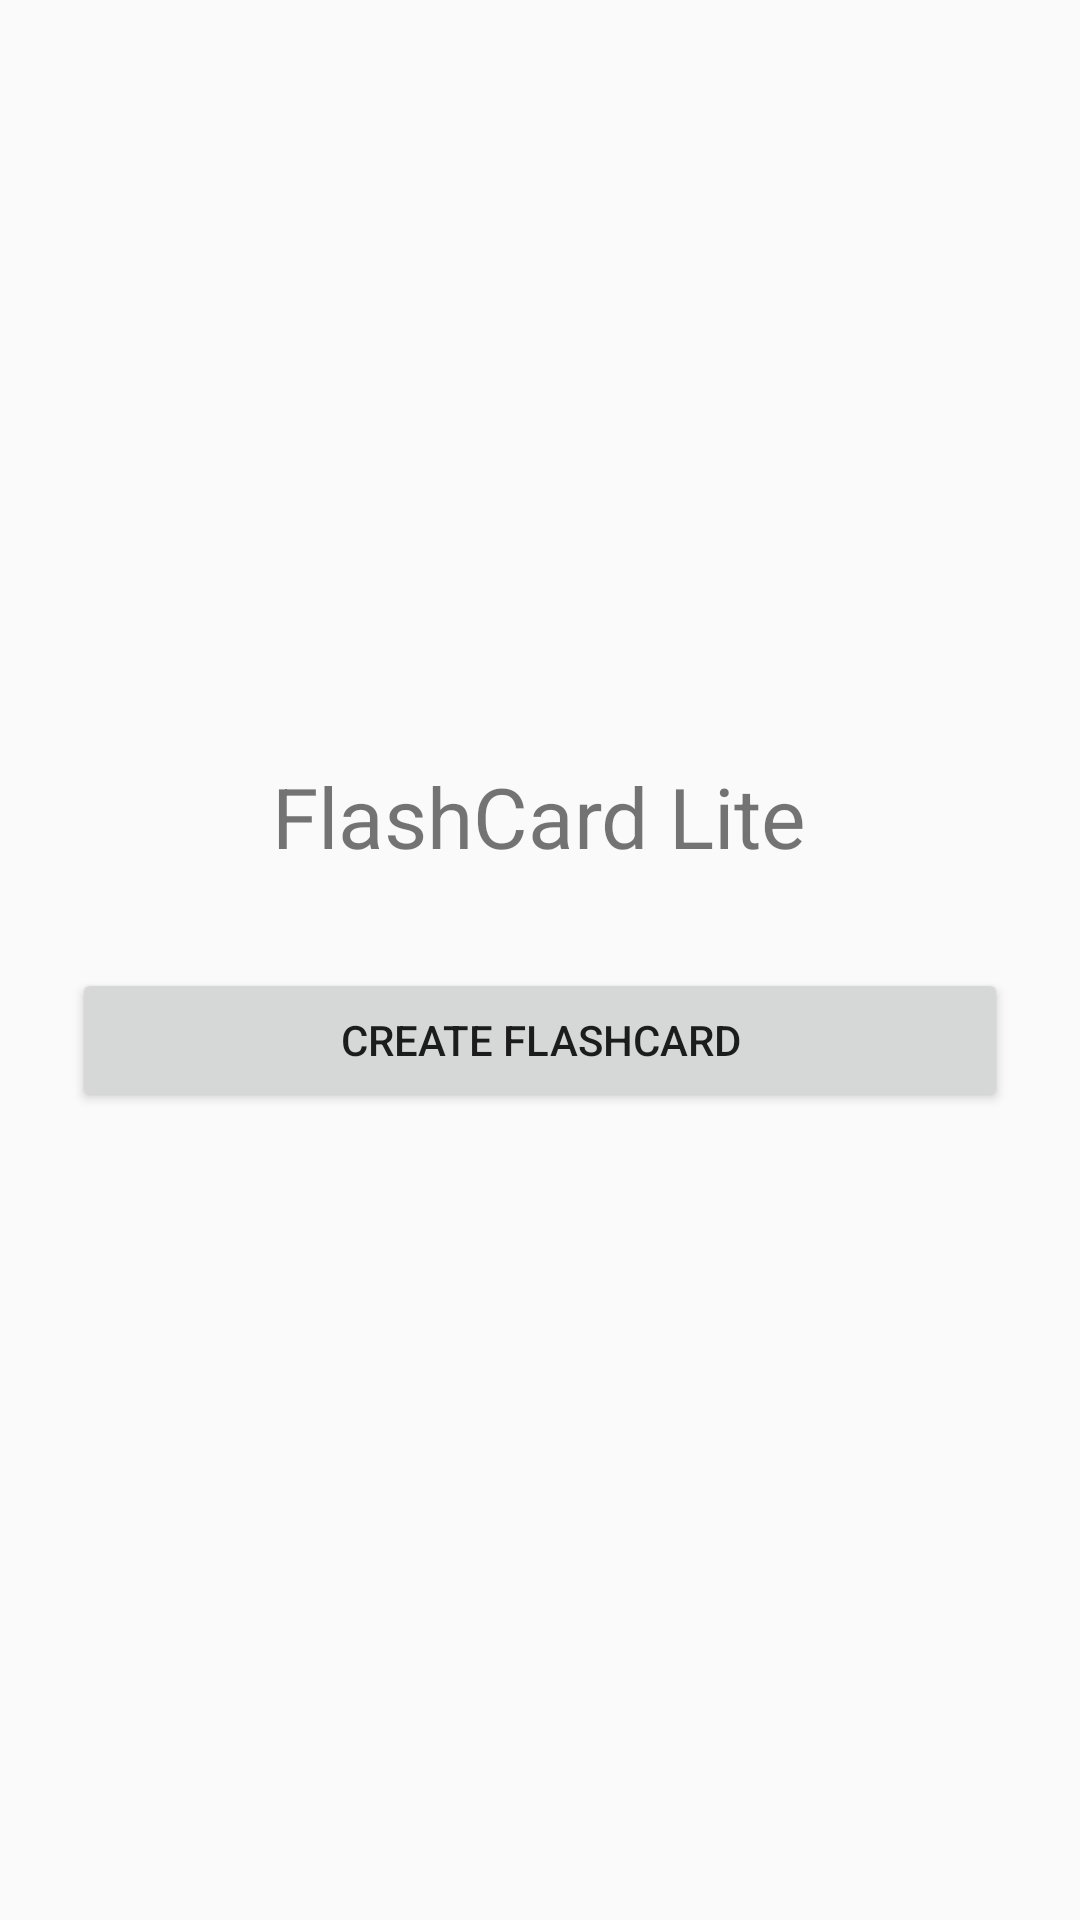

Android layout source for this screen:
<!-- AndroidManifest.xml: application theme Theme.AppCompat.Light.DarkActionBar -->
<!-- res/layout/activity_main.xml -->
<?xml version="1.0" encoding="utf-8"?>

<LinearLayout
    xmlns:android="http://schemas.android.com/apk/res/android"
    android:layout_width="match_parent"
    android:layout_height="match_parent"
    android:orientation="vertical"
    android:padding="24dp"
    android:gravity="center">

    <TextView
        android:layout_width="wrap_content"
        android:layout_height="wrap_content"
        android:text="FlashCard Lite"
        android:textSize="28sp"
        android:layout_marginBottom="32dp"/>

    <Button
        android:id="@+id/btnCreate"
        android:layout_width="match_parent"
        android:layout_height="wrap_content"
        android:text="Create Flashcard"
        android:layout_marginBottom="16dp"/>

</LinearLayout>
<!-- resources referenced by this layout -->
<resources>

</resources>
